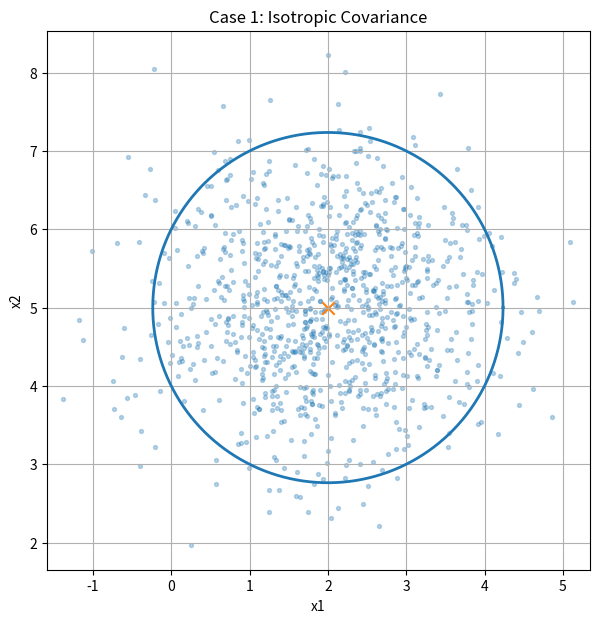
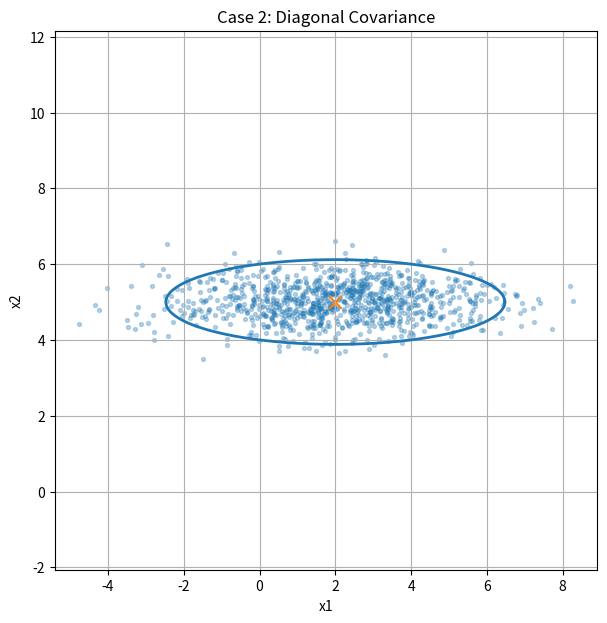
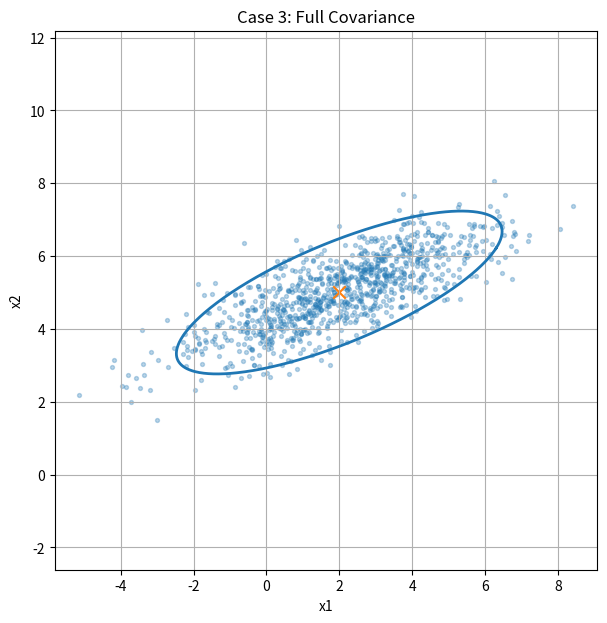
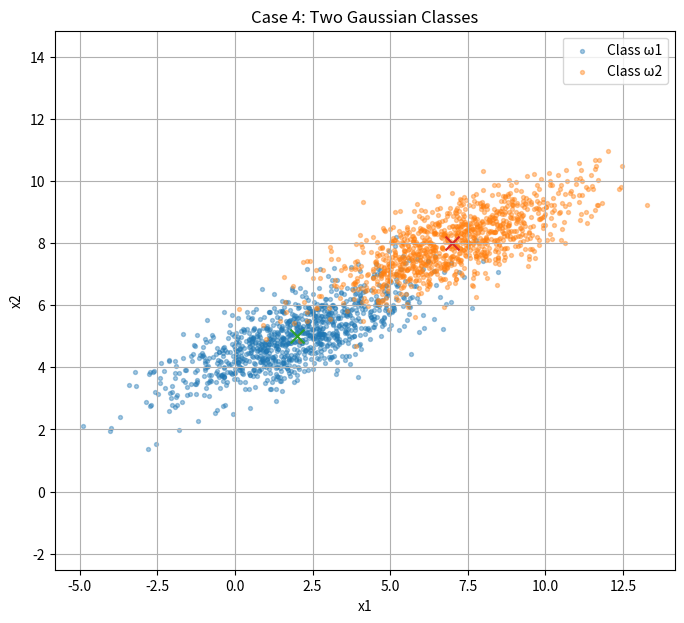

Reproduce these figures in Python, in order.
import numpy as np
import matplotlib.pyplot as plt

# Parameters
mu1 = 2
mu2 = 5
sigma = 1

N = 1000

# Generate two Gaussian datasets
D1 = np.random.normal(mu1, sigma, N)
D2 = np.random.normal(mu2, sigma, N)

# Combine them into 2-D data points
X = np.column_stack((D1, D2))

# Mean vector
mu = np.array([mu1, mu2])

print("Mean vector:")
print(mu)

print("\nFirst 5 data points:")
print(X[:5])


# Covariance matrix
Sigma = np.cov(X, rowvar=False)

# Eigenvalues and eigenvectors
eigenvalues, eigenvectors = np.linalg.eig(Sigma)

print("\nCovariance matrix:")
print(Sigma)

print("\nEigenvalues:")
print(eigenvalues)

print("\nEigenvectors:")
print(eigenvectors)

# Case 1: Isotropic covariance
Sigma = sigma**2 * np.eye(2)

# Constant density curve
c = 5

theta = np.linspace(0, 2 * np.pi, 500)

x1 = mu[0] + sigma * np.sqrt(c) * np.cos(theta)
x2 = mu[1] + sigma * np.sqrt(c) * np.sin(theta)

# Plot
plt.figure(figsize=(7, 7))

plt.scatter(X[:, 0], X[:, 1], s=8, alpha=0.3)
plt.plot(x1, x2, linewidth=2)

# Mean
plt.scatter(mu[0], mu[1], marker='x', s=80)

plt.xlabel("x1")
plt.ylabel("x2")
plt.title("Case 1: Isotropic Covariance")
plt.axis("equal")
plt.grid(True)

plt.show()


# Case 2: Diagonal covariance

sigma11 = 2
sigma22 = 0.5

Sigma = np.array([
    [sigma11**2, 0],
    [0, sigma22**2]
])

# Generate new data
Y = mu.reshape(2, 1) + np.sqrt(Sigma) @ (X.T - mu.reshape(2, 1))
Y = Y.T

# Covariance estimated from generated data
Sigma_est = np.cov(Y, rowvar=False)

# Eigenvalues and eigenvectors
eigenvalues, eigenvectors = np.linalg.eig(Sigma_est)

print("\nCase 2 Covariance Matrix:")
print(Sigma)

print("\nEstimated Covariance Matrix:")
print(Sigma_est)

print("\nEigenvalues:")
print(eigenvalues)

print("\nEigenvectors:")
print(eigenvectors)

# Case 2: Constant density ellipse

c = 5

theta = np.linspace(0, 2 * np.pi, 500)

x1 = mu[0] + sigma11 * np.sqrt(c) * np.cos(theta)
x2 = mu[1] + sigma22 * np.sqrt(c) * np.sin(theta)

plt.figure(figsize=(7, 7))

plt.scatter(Y[:, 0], Y[:, 1], s=8, alpha=0.3)
plt.plot(x1, x2, linewidth=2)

plt.scatter(mu[0], mu[1], marker='x', s=80)

plt.xlabel("x1")
plt.ylabel("x2")
plt.title("Case 2: Diagonal Covariance")
plt.axis("equal")
plt.grid(True)

plt.show()


# Case 3: Full covariance

Sigma = np.array([
    [4, 1.5],
    [1.5, 1]
])

# Eigenvalues and eigenvectors
eigenvalues, eigenvectors = np.linalg.eigh(Sigma)

print("\nCase 3 Covariance Matrix:")
print(Sigma)

print("\nEigenvalues:")
print(eigenvalues)

print("\nEigenvectors:")
print(eigenvectors)

# Matrix square root of Sigma

Sigma_sqrt = (
    eigenvectors
    @ np.diag(np.sqrt(eigenvalues))
    @ eigenvectors.T
)

# Generate new data
Y = mu.reshape(2, 1) + Sigma_sqrt @ (X.T - mu.reshape(2, 1))
Y = Y.T

# Estimated covariance
Sigma_est = np.cov(Y, rowvar=False)

print("\nEstimated Covariance Matrix:")
print(Sigma_est)

# Case 3: Constant density ellipse

c = 5

theta = np.linspace(0, 2 * np.pi, 500)

circle = np.array([
    np.cos(theta),
    np.sin(theta)
])

curve = (
    mu.reshape(2, 1)
    + np.sqrt(c) * Sigma_sqrt @ circle
)

plt.figure(figsize=(7, 7))

plt.scatter(Y[:, 0], Y[:, 1], s=8, alpha=0.3)
plt.plot(curve[0], curve[1], linewidth=2)

plt.scatter(mu[0], mu[1], marker='x', s=80)

plt.xlabel("x1")
plt.ylabel("x2")
plt.title("Case 3: Full Covariance")
plt.axis("equal")
plt.grid(True)
plt.show()


# Case 4: Two Gaussian classes

N = 1000

# Class 1
mu_1 = np.array([2, 5])
Sigma_1 = np.array([
    [4, 1.5],
    [1.5, 1]
])

# Class 2
mu_2 = np.array([7, 8])
Sigma_2 = np.array([
    [4, 1.5],
    [1.5, 1]
])

# Generate standard Gaussian data
X1 = np.random.randn(N, 2)
X2 = np.random.randn(N, 2)

# Transform to required Gaussian distributions
eigval1, eigvec1 = np.linalg.eigh(Sigma_1)
Sigma_sqrt1 = eigvec1 @ np.diag(np.sqrt(eigval1)) @ eigvec1.T

eigval2, eigvec2 = np.linalg.eigh(Sigma_2)
Sigma_sqrt2 = eigvec2 @ np.diag(np.sqrt(eigval2)) @ eigvec2.T

Y1 = mu_1 + X1 @ Sigma_sqrt1.T
Y2 = mu_2 + X2 @ Sigma_sqrt2.T

# Plot the two classes
plt.figure(figsize=(8, 7))

plt.scatter(Y1[:, 0], Y1[:, 1], s=8, alpha=0.4, label="Class ω1")
plt.scatter(Y2[:, 0], Y2[:, 1], s=8, alpha=0.4, label="Class ω2")

plt.scatter(mu_1[0], mu_1[1], marker='x', s=100)
plt.scatter(mu_2[0], mu_2[1], marker='x', s=100)

plt.xlabel("x1")
plt.ylabel("x2")
plt.title("Case 4: Two Gaussian Classes")
plt.axis("equal")
plt.grid(True)
plt.legend()

plt.show()
